Dataset: datasets (GitHub, thiroong/smart-closet). Classes: 0_coat, 1_padding, 2_shortsleeve, 3_longsleeve, 4_shirt, 5_pants, 6_dress, bluejeans, coat, knit, longpants, longtshirt, padding, shirt, shortT, shorts, skirt, socks.

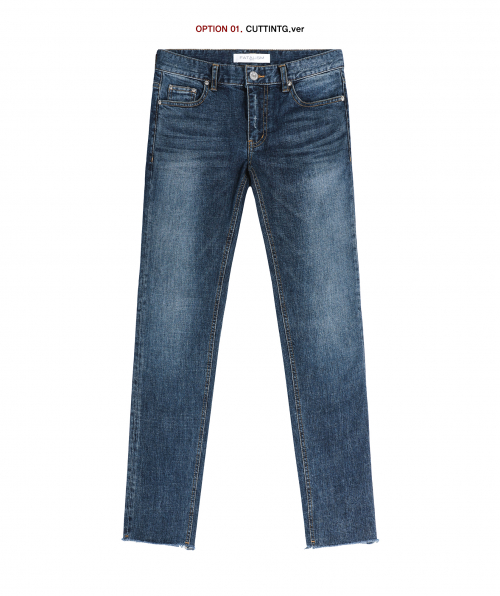
Label: bluejeans

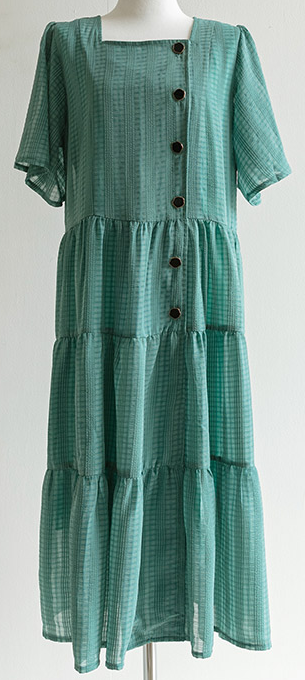
Label: 6_dress

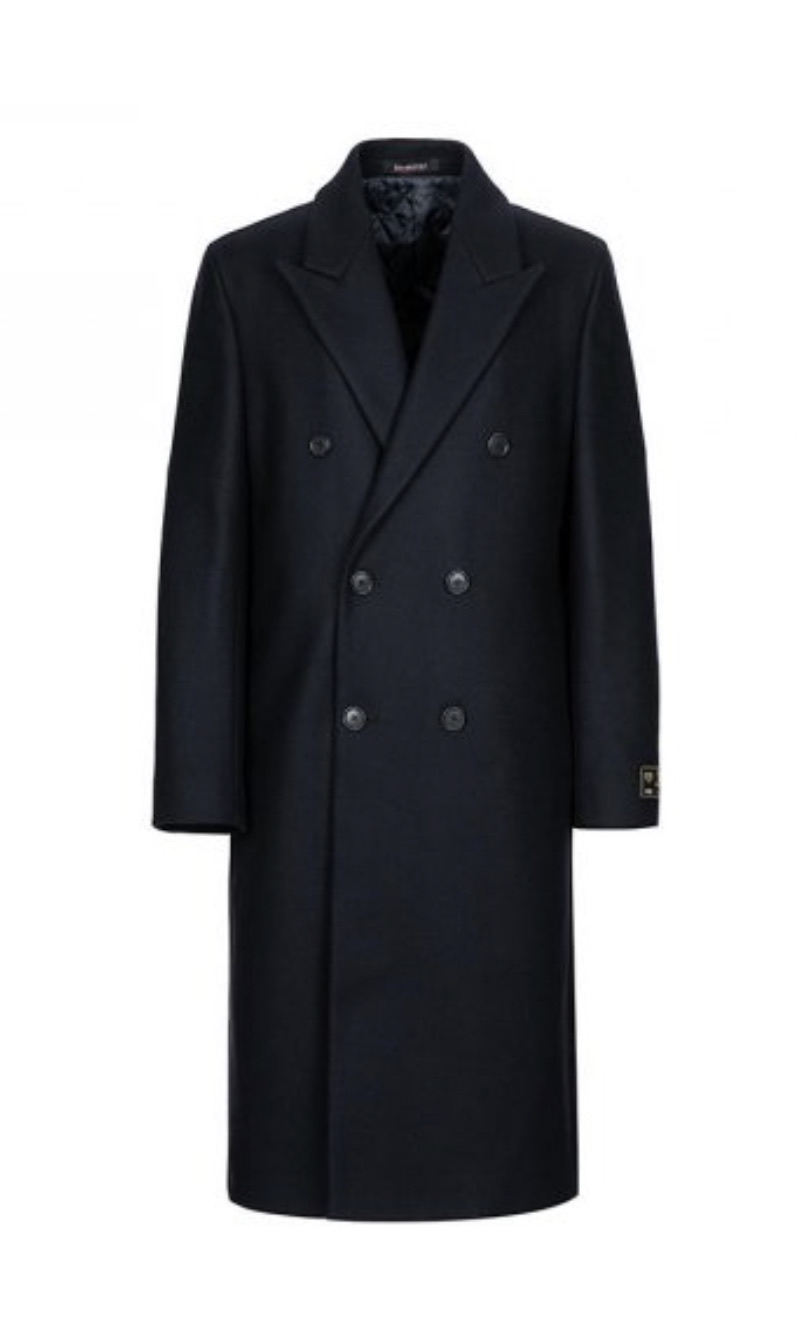
Label: 0_coat

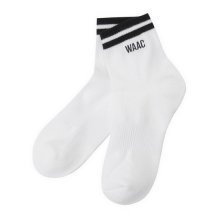
Label: socks

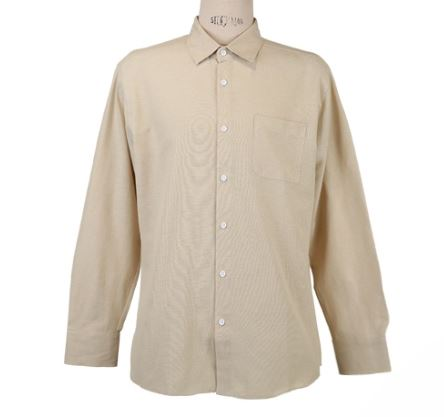
Label: 4_shirt

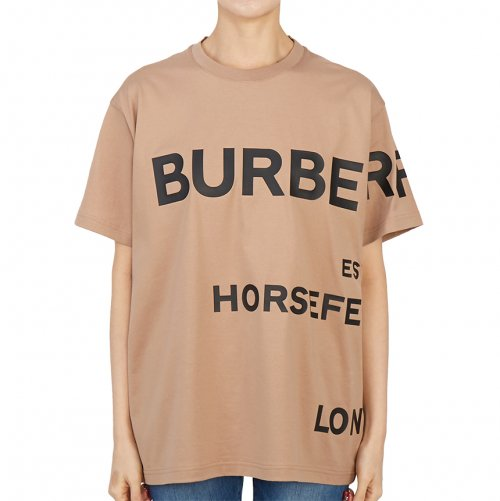
Label: 2_shortsleeve
